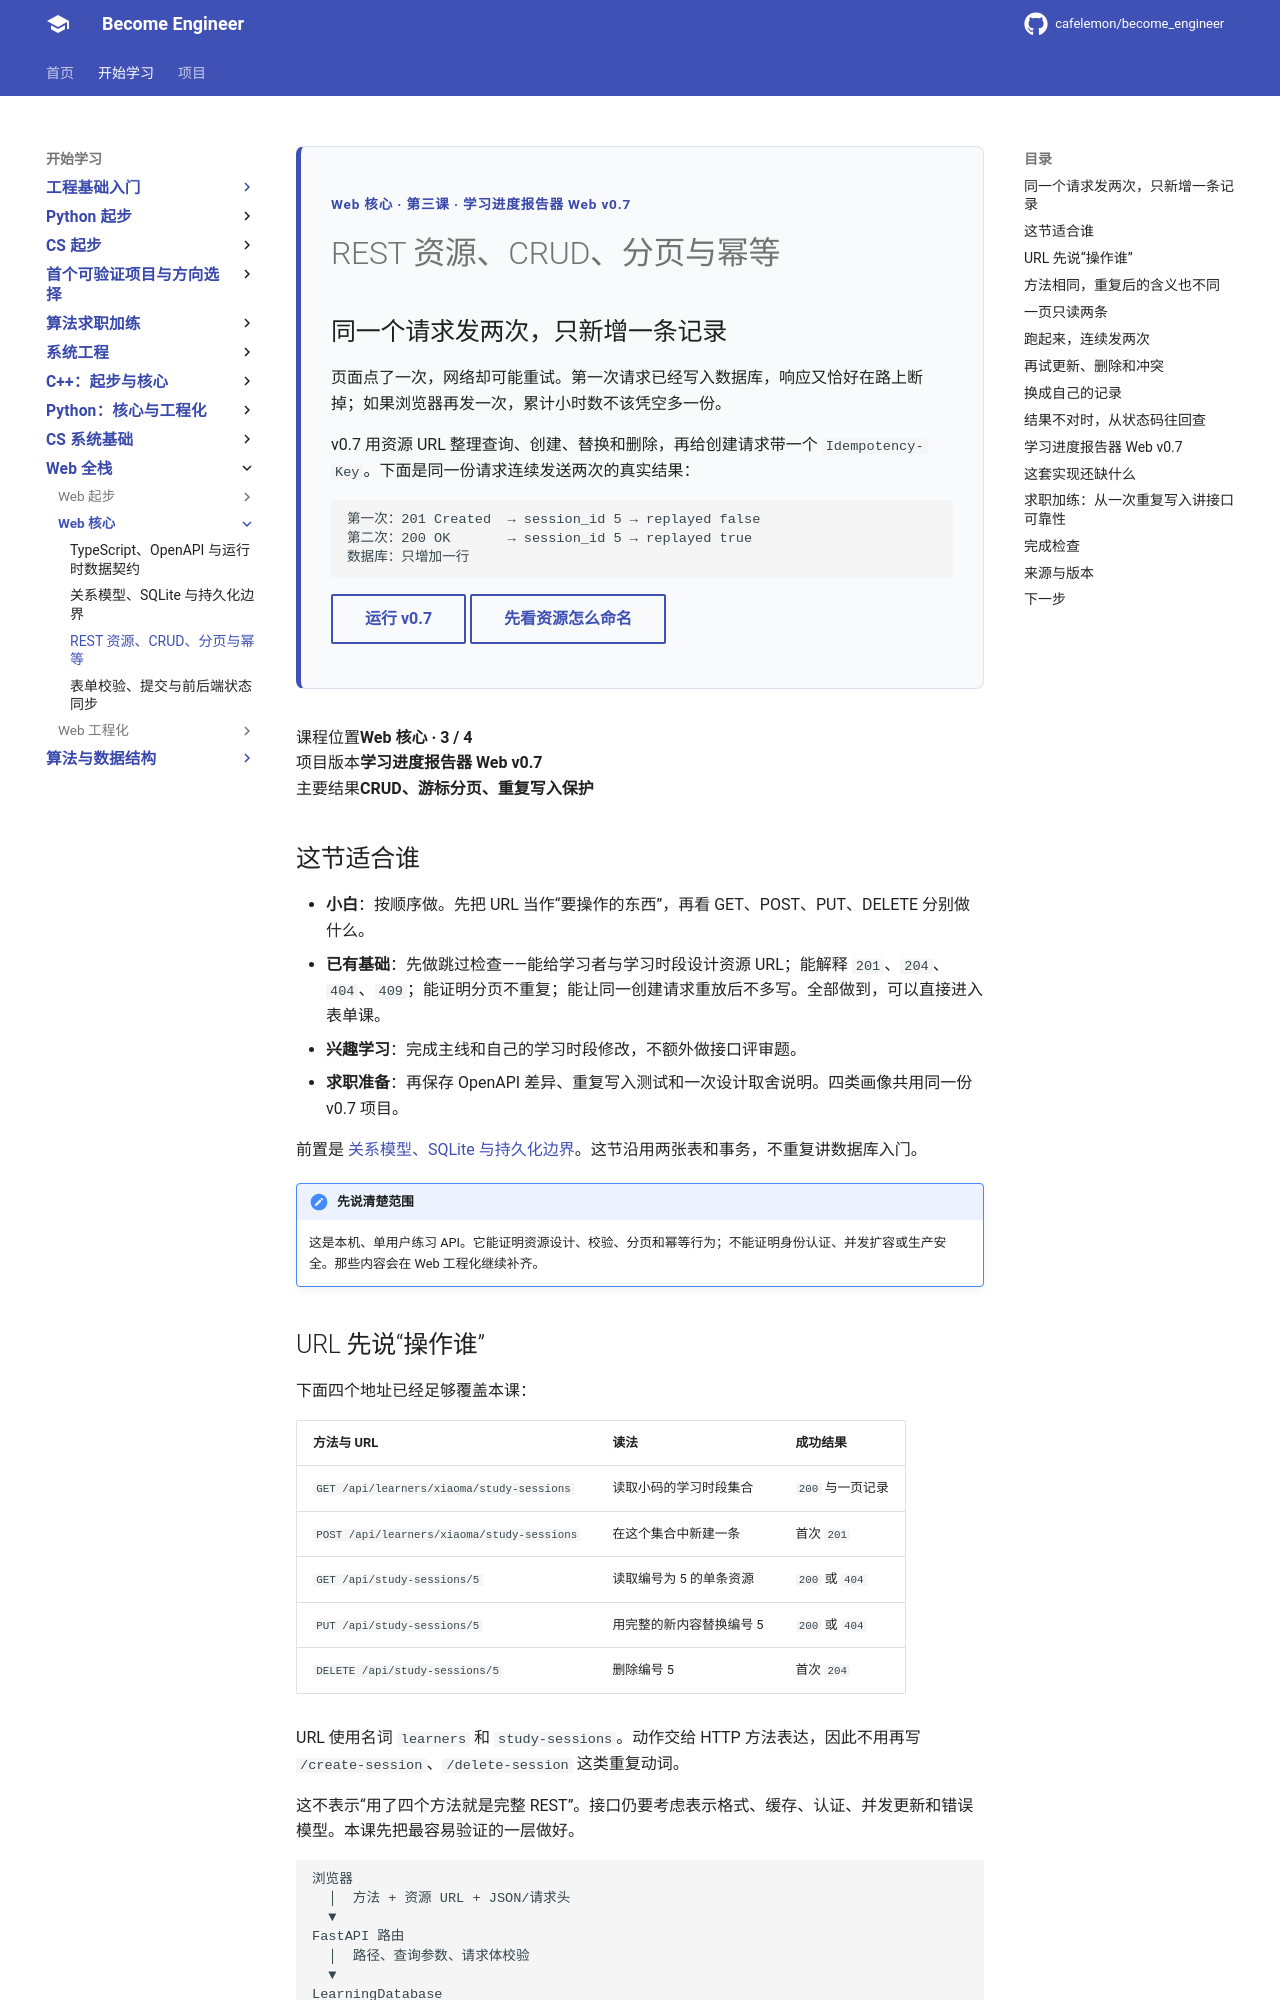

repository: cafelemon/become_engineer · page: learning-paths/web-fullstack/web-core/03-rest-resources-crud-pagination-idempotency/index.html · generator: mkdocs

<div class="be-tutor-mount" data-tutor-lesson="web-core-03" aria-hidden="true"></div>

<section id="overview-one-request-one-record" data-learning-context="overview-one-request-one-record" data-context-type="overview" markdown="1">

<div class="be-page-hero" markdown="1">
<span class="be-page-eyebrow">Web 核心 · 第三课 · 学习进度报告器 Web v0.7</span>

# REST 资源、CRUD、分页与幂等

## 同一个请求发两次，只新增一条记录

页面点了一次，网络却可能重试。第一次请求已经写入数据库，响应又恰好在路上断掉；如果浏览器再发一次，累计小时数不该凭空多一份。

v0.7 用资源 URL 整理查询、创建、替换和删除，再给创建请求带一个 `Idempotency-Key`。下面是同一份请求连续发送两次的真实结果：

```text
第一次：201 Created  → session_id 5 → replayed false
第二次：200 OK       → session_id 5 → replayed true
数据库：只增加一行
```

[运行 v0.7](#reproduce-dashboard-v07){ .md-button }
[先看资源怎么命名](#concept-resource-urls){ .md-button .md-button--secondary }
</div>

<div class="be-page-summary" markdown="1">
  <div><span>课程位置</span><strong>Web 核心 · 3 / 4</strong></div>
  <div><span>项目版本</span><strong>学习进度报告器 Web v0.7</strong></div>
  <div><span>主要结果</span><strong>CRUD、游标分页、重复写入保护</strong></div>
</div>

## 这节适合谁

- **小白**：按顺序做。先把 URL 当作“要操作的东西”，再看 GET、POST、PUT、DELETE 分别做什么。
- **已有基础**：先做跳过检查——能给学习者与学习时段设计资源 URL；能解释 `201`、`204`、`404`、`409`；能证明分页不重复；能让同一创建请求重放后不多写。全部做到，可以直接进入表单课。
- **兴趣学习**：完成主线和自己的学习时段修改，不额外做接口评审题。
- **求职准备**：再保存 OpenAPI 差异、重复写入测试和一次设计取舍说明。四类画像共用同一份 v0.7 项目。

前置是 [关系模型、SQLite 与持久化边界](02-relational-model-sqlite-persistence.md)。这节沿用两张表和事务，不重复讲数据库入门。

!!! note "先说清楚范围"
    这是本机、单用户练习 API。它能证明资源设计、校验、分页和幂等行为；不能证明身份认证、并发扩容或生产安全。那些内容会在 Web 工程化继续补齐。

</section>

<section id="concept-resource-urls" data-learning-context="concept-resource-urls" data-context-type="concept" markdown="1">
